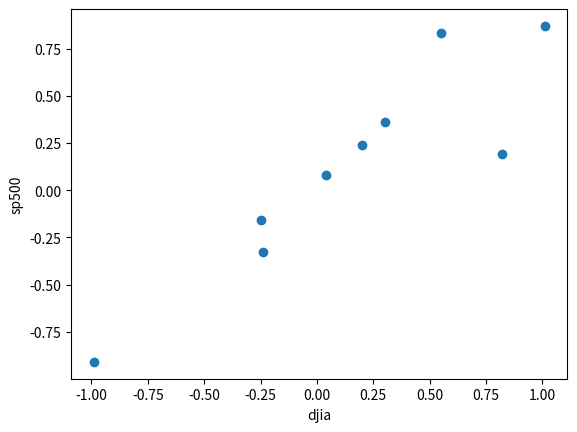

Python code for this plot:
import numpy as np
import pandas as pd

import matplotlib.pyplot as plt

def heading(question_number, p='=', l=50):
    print(f'{p*l}Question {question_number}{p*l}')

# Q45
q = """
Five observations taken for two variables follow.
xi: 4   6 11  3 16
yi: 50 50 40 60 30
a. Compute and interpret the sample covariance.
b. Compute and interpret the sample correlation coefficient.
c. Develop a scatter diagram with x on the horizontal axis.
d. What does the scatter diagram developed in part (a) indicate about the relationship
between the two variables?
"""
heading(45)
xi = np.array([4, 6, 11, 3, 16], dtype=np.float32)
yi = np.array([50, 50, 40, 60, 30], dtype=np.float32)
df = pd.DataFrame({'x': xi, 'y': yi})
print(df)
sx = np.std(xi, ddof=1)
sy = np.std(yi, ddof=1)
sxy = np.cov(xi, yi, ddof=1)[0, 1]
r = np.corrcoef(xi, yi)[0, 1]
print(f'sx = {sx:.2f}, sy = {sy:.2f}, sxy = {sxy:.2f}, r = {r:.2f}')
# plt.scatter(xi, yi)
# plt.xlabel('x')
# plt.ylabel('y')
# plt.show()
# print('The scatter diagram shows a negative linear relationship between x and y.')

# Q46
q = """
Five observations taken for two variables follow.
xi: 6 11 15 21 27
yi: 6 9 6 17 12
a. Compute and interpret the sample covariance.
b. Compute and interpret the sample correlation coefficient.
c. Develop a scatter diagram for these data.
d. What does the scatter diagram indicate about a relationship between x and y?"""
heading(46)
xi = np.array([6, 11, 15, 21, 27], dtype=np.float32)
yi = np.array([6, 9, 6, 17, 12], dtype=np.float32)
df = pd.DataFrame({'x': xi, 'y': yi})
print(df)
sx = np.std(xi, ddof=1)
sy = np.std(yi, ddof=1)
sxy = np.cov(xi, yi, ddof=1)[0, 1]
r = np.corrcoef(xi, yi)[0, 1]
print(f'sx = {sx:.2f}, sy = {sy:.2f}, sxy = {sxy:.2f}, r = {r:.2f}')
# plt.scatter(xi, yi)
# plt.xlabel('x')
# plt.ylabel('y')
# plt.show()
# print('The scatter diagram shows a positive linear relationship between x and y.')

# Q47
q = """Nielsen Media Research provides two measures of the television viewing audience: a tele-
vision program rating, which is the percentage of households with televisions watching a
program, and a television program share, which is the percentage of households watching
a program among those with televisions in use. The following data show the Nielsen tele-
vision ratings and share data for the Major League Baseball World Series over a nine-year
period (Associated Press, October 27, 2003).
Rating: 19 17 17 14 16 12 15 12 13
Share: 32 28 29 24 26 20 24 20 22
--Compute and interpret the sample covariance.
--Compute the sample correlation coefficient. What does this value tell us about the
    relationship between rating and share?
--Develop a scatter diagram with rating on the horizontal axis.
--What is the relationship between rating and share? Explain.
"""
heading(47)
rating = np.array([19, 17, 17, 14, 16, 12, 15, 12, 13], dtype=np.float32)
share = np.array([32, 28, 29, 24, 26, 20, 24, 20, 22], dtype=np.float32)
df = pd.DataFrame({'rating': rating, 'share': share})
print(df)
sx = np.std(rating, ddof=1)
sy = np.std(share, ddof=1)
sxy = np.cov(rating, share, ddof=1)[0, 1]
r = np.corrcoef(rating, share)[0, 1]
print(f'sx = {sx:.2f}, sy = {sy:.2f}, sxy = {sxy:.2f}, r = {r:.2f}')
# plt.scatter(rating, share)
# plt.xlabel('rating')
# plt.ylabel('share')
# plt.show()
# print('The scatter diagram shows a positive linear relationship between rating and share.')

# Q48
q = """
A department of transportation’s study on driving speed and miles per gallon for midsize
automobiles resulted in the following data:
Speed (Miles per Hour): 30 50 40 55 30 25 60 25 50 55
Miles per Gallon: 28 25 25 23 30 32 21 35 26 25
Compute and interpret the sample correlation coefficient. What does this value tell us
"""
heading(48)
speed = np.array([30, 50, 40, 55, 30, 25, 60, 25, 50, 55], dtype=np.float32)
mpg = np.array([28, 25, 25, 23, 30, 32, 21, 35, 26, 25], dtype=np.float32)
df = pd.DataFrame({'speed': speed, 'mpg': mpg})
print(df)
sx = np.std(speed, ddof=1)
sy = np.std(mpg, ddof=1)
sxy = np.cov(speed, mpg, ddof=1)[0, 1]
r = np.corrcoef(speed, mpg)[0, 1]
print(f'sx = {sx:.2f}, sy = {sy:.2f}, sxy = {sxy:.2f}, r = {r:.2f}')
# plt.scatter(speed, mpg)
# plt.xlabel('speed')
# plt.ylabel('mpg')
# plt.show()
# print('The scatter diagram shows a negative linear relationship between speed and mpg.')

# Q50
q = """
The Dow Jones Industrial Average (DJIA) and the Standard & Poor’s 500 Index (S&P 500)
are both used to measure the performance of the stock market. The DJIA is based on the
price of stocks for 30 large companies; the S&P 500 is based on the price of stocks for 500
companies. If both the DJIA and S&P 500 measure the performance of the stock market,
how are they correlated? The following data show the daily percent increase or daily
percent decrease in the DJIA and S&P 500 for a sample of nine days over a three-month
period (The Wall Street Journal, January 15 to March 10, 2006).
DJIA: .20 .82 �.99 .04 �.24 1.01 .30 .55 �.25
S&P 500: .24 .19 �.91 .08 �.33 .87 .36 .83 �.16
--Compute the sample correlation coefficient for these data.
--Discuss the association between the DJIA and S&P 500. Do you need to check both
before having a general idea about the daily stock market performance?
--Show a scatter diagram.
"""
heading(50)
djia = np.array([.20, .82, -.99, .04, -.24, 1.01, .30, .55, -.25], dtype=np.float32)
sp500 = np.array([.24, .19, -.91, .08, -.33, .87, .36, .83, -.16], dtype=np.float32)
df = pd.DataFrame({'djia': djia, 'sp500': sp500})
print(df)
sx = np.std(djia, ddof=1)
sy = np.std(sp500, ddof=1)
sxy = np.cov(djia, sp500, ddof=1)[0, 1]
r = np.corrcoef(djia, sp500)[0, 1]
print(f'sx = {sx:.2f}, sy = {sy:.2f}, sxy = {sxy:.2f}, r = {r:.2f}')
plt.scatter(djia, sp500)
plt.xlabel('djia')
plt.ylabel('sp500')
plt.show()
# print('The scatter diagram shows a positive linear relationship between djia and sp500.')